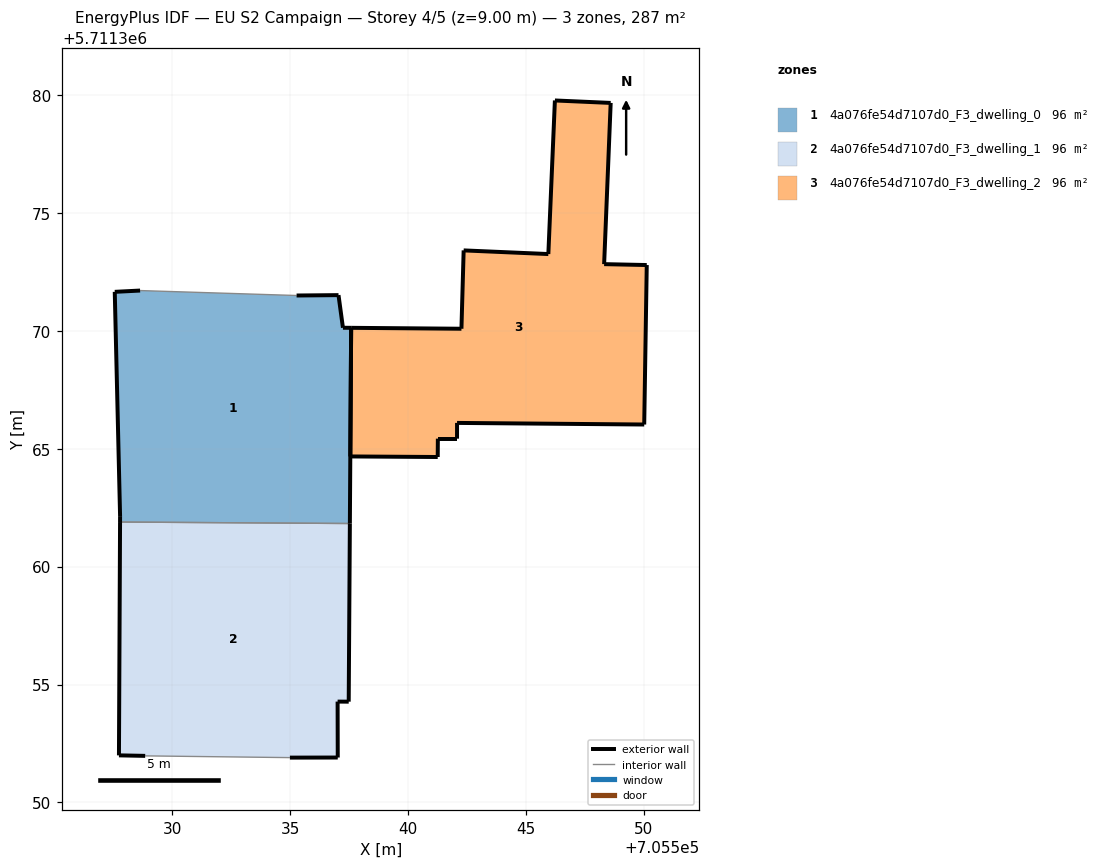
=== STOREY PLAN SPEC (per zone: floor XY polygon, exterior-wall plan segments, windows/doors) ===
zone 1: 4a076fe54d7107d0_F3_dwelling_0  (95.6 m²)
  floor: (705537.53, 5711361.83) (705537.58, 5711370.13) (705537.23, 5711370.13) (705537.04, 5711371.52) (705535.27, 5711371.50) (705528.63, 5711371.71) (705527.55, 5711371.66) (705527.78, 5711362.14) (705527.78, 5711361.89)
  exterior wall: (705527.78, 5711361.89) – (705527.78, 5711362.14)  [0.3 m]
  exterior wall: (705527.78, 5711362.14) – (705527.56, 5711371.66)  [9.5 m]
  exterior wall: (705527.56, 5711371.66) – (705528.63, 5711371.71)  [1.1 m]
  exterior wall: (705535.27, 5711371.50) – (705537.05, 5711371.52)  [1.8 m]
  exterior wall: (705537.05, 5711371.52) – (705537.23, 5711370.13)  [1.4 m]
  exterior wall: (705537.23, 5711370.13) – (705537.58, 5711370.13)  [0.3 m]
  exterior wall: (705537.58, 5711370.13) – (705537.53, 5711361.83)  [8.3 m]
  interior walls: 2
zone 2: 4a076fe54d7107d0_F3_dwelling_1  (95.6 m²)
  floor: (705537.01, 5711351.90) (705537.01, 5711354.28) (705537.48, 5711354.27) (705537.53, 5711361.83) (705527.78, 5711361.89) (705527.73, 5711352.00) (705528.85, 5711351.97) (705534.98, 5711351.90)
  exterior wall: (705537.01, 5711351.90) – (705534.98, 5711351.90)  [2.0 m]
  exterior wall: (705528.85, 5711351.97) – (705527.73, 5711352.00)  [1.1 m]
  exterior wall: (705527.73, 5711352.00) – (705527.78, 5711361.89)  [9.9 m]
  exterior wall: (705537.53, 5711361.83) – (705537.48, 5711354.27)  [7.6 m]
  exterior wall: (705537.48, 5711354.27) – (705537.01, 5711354.28)  [0.5 m]
  exterior wall: (705537.01, 5711354.28) – (705537.01, 5711351.90)  [2.4 m]
  interior walls: 2
zone 3: 4a076fe54d7107d0_F3_dwelling_2  (95.6 m²)
  floor: (705550.01, 5711366.03) (705550.12, 5711372.79) (705548.31, 5711372.83) (705548.59, 5711379.67) (705546.22, 5711379.77) (705545.94, 5711373.26) (705542.35, 5711373.41) (705542.26, 5711370.09) (705537.58, 5711370.13) (705537.55, 5711364.67) (705541.25, 5711364.65) (705541.26, 5711365.43) (705542.07, 5711365.43) (705542.07, 5711366.10)
  exterior wall: (705546.22, 5711379.77) – (705548.59, 5711379.67)  [2.4 m]
  exterior wall: (705548.59, 5711379.67) – (705548.31, 5711372.83)  [6.8 m]
  exterior wall: (705548.31, 5711372.83) – (705550.12, 5711372.79)  [1.8 m]
  exterior wall: (705550.12, 5711372.79) – (705550.01, 5711366.03)  [6.8 m]
  exterior wall: (705550.01, 5711366.03) – (705542.07, 5711366.10)  [7.9 m]
  exterior wall: (705542.07, 5711366.10) – (705542.07, 5711365.43)  [0.7 m]
  exterior wall: (705542.07, 5711365.43) – (705541.26, 5711365.43)  [0.8 m]
  exterior wall: (705541.26, 5711365.43) – (705541.25, 5711364.65)  [0.8 m]
  exterior wall: (705541.25, 5711364.65) – (705537.55, 5711364.67)  [3.7 m]
  exterior wall: (705537.55, 5711364.67) – (705537.58, 5711370.13)  [5.5 m]
  exterior wall: (705537.58, 5711370.13) – (705542.26, 5711370.09)  [4.7 m]
  exterior wall: (705542.26, 5711370.09) – (705542.35, 5711373.41)  [3.3 m]
  exterior wall: (705542.35, 5711373.41) – (705545.94, 5711373.26)  [3.6 m]
  exterior wall: (705545.94, 5711373.26) – (705546.22, 5711379.77)  [6.5 m]

=== DERIVED (storey summary) ===
Building: EU S2 Campaign
Storey: 4 of 5  (floor level z = 9.00 m)
Storey gross floor area: 286.8 m²
Zones on this storey: 3
  - 4a076fe54d7107d0_F3_dwelling_0: floor 95.6 m²; exterior wall 22.7 m (68.0 m²); WWR 0.0%
  - 4a076fe54d7107d0_F3_dwelling_1: floor 95.6 m²; exterior wall 23.4 m (70.3 m²); WWR 0.0%
  - 4a076fe54d7107d0_F3_dwelling_2: floor 95.6 m²; exterior wall 55.3 m (165.8 m²); WWR 0.0%
Zone adjacency (shared interzone walls):
  - 4a076fe54d7107d0_F3_dwelling_0 ↔ 4a076fe54d7107d0_F3_dwelling_1